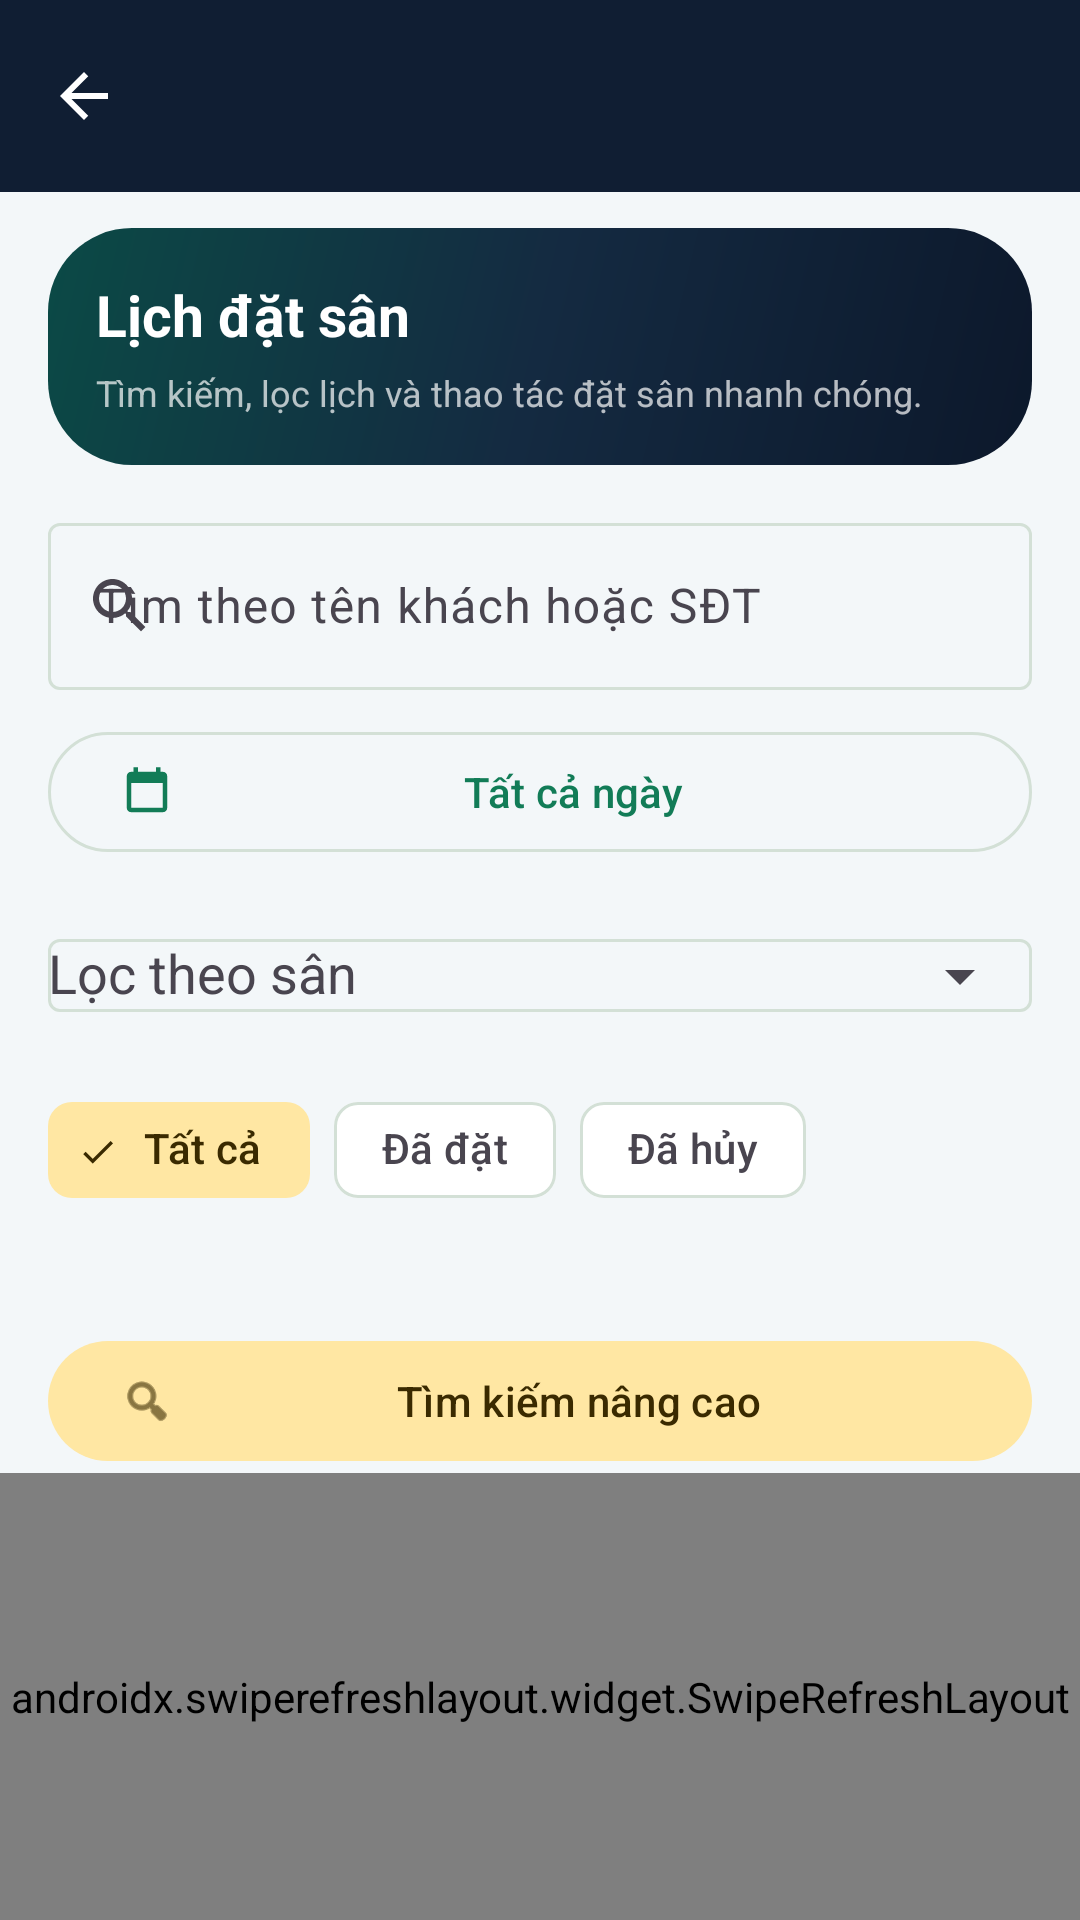

This screen was rendered from an Android layout file. Write that file and the resources it references.
<!-- AndroidManifest.xml: application theme Theme.CourtMatePickleballCourtManager -->
<!-- res/layout/activity_main.xml -->
<?xml version="1.0" encoding="utf-8"?>
<LinearLayout xmlns:android="http://schemas.android.com/apk/res/android"
    xmlns:app="http://schemas.android.com/apk/res-auto"
    xmlns:tools="http://schemas.android.com/tools"
    android:layout_width="match_parent"
    android:layout_height="match_parent"
    android:orientation="vertical"
    android:background="@color/colorBackground">

    <include layout="@layout/toolbar" />

    <LinearLayout android:layout_width="match_parent" android:layout_height="wrap_content"
        android:layout_marginStart="16dp" android:layout_marginTop="12dp" android:layout_marginEnd="16dp"
        android:background="@drawable/cm_hero_gradient" android:orientation="vertical"
        android:padding="16dp">
        <TextView android:layout_width="match_parent" android:layout_height="wrap_content"
            android:text="Lịch đặt sân" android:textColor="@color/white"
            android:textSize="19sp" android:textStyle="bold" />
        <TextView android:layout_width="match_parent" android:layout_height="wrap_content"
            android:layout_marginTop="5dp" android:text="Tìm kiếm, lọc lịch và thao tác đặt sân nhanh chóng."
            android:textColor="@color/white_70" android:textSize="12sp" />
    </LinearLayout>


    <LinearLayout
        android:layout_width="match_parent"
        android:layout_height="wrap_content"
        android:orientation="vertical"
        android:paddingStart="16dp"
        android:paddingTop="14dp"
        android:paddingEnd="16dp"
        android:paddingBottom="4dp">

        <com.google.android.material.textfield.TextInputLayout
            android:layout_width="match_parent"
            android:layout_height="wrap_content"
            android:hint="@string/search_hint"
            app:endIconMode="clear_text"
            app:startIconDrawable="@drawable/ic_search">

            <com.google.android.material.textfield.TextInputEditText
                android:id="@+id/etSearch"
                android:layout_width="match_parent"
                android:layout_height="wrap_content"
                android:imeOptions="actionSearch"
                android:inputType="text"
                android:maxLines="1" />
        </com.google.android.material.textfield.TextInputLayout>

        <LinearLayout
            android:layout_width="match_parent"
            android:layout_height="wrap_content"
            android:layout_marginTop="10dp"
            android:gravity="center_vertical"
            android:orientation="horizontal">

            <com.google.android.material.button.MaterialButton
                android:id="@+id/btnFilterDate"
                style="@style/Widget.Material3.Button.OutlinedButton"
                android:layout_width="0dp"
                android:layout_height="wrap_content"
                android:layout_weight="1"
                android:text="@string/all_dates"
                android:textAllCaps="false"
                app:icon="@drawable/ic_calendar" />

            <com.google.android.material.button.MaterialButton
                android:id="@+id/btnClearDate"
                style="@style/Widget.Material3.Button.TextButton"
                android:layout_width="wrap_content"
                android:layout_height="wrap_content"
                android:layout_marginStart="4dp"
                android:text="@string/clear_filter"
                android:textAllCaps="false"
                android:visibility="gone" />
        </LinearLayout>

        <com.google.android.material.textfield.TextInputLayout
            android:layout_width="match_parent"
            android:layout_height="wrap_content"
            android:layout_marginTop="8dp"
            android:hint="@string/court_filter_hint"
            app:endIconMode="dropdown_menu">

            <com.google.android.material.textfield.MaterialAutoCompleteTextView
                android:id="@+id/actCourtFilter"
                android:layout_width="match_parent"
                android:layout_height="wrap_content"
                android:inputType="none" />
        </com.google.android.material.textfield.TextInputLayout>

        <com.google.android.material.chip.ChipGroup
            android:id="@+id/chipGroupStatus"
            android:layout_width="match_parent"
            android:layout_height="wrap_content"
            android:layout_marginTop="10dp"
            app:chipSpacingHorizontal="8dp"
            app:selectionRequired="true"
            app:singleSelection="true">

            <com.google.android.material.chip.Chip
                android:id="@+id/chipAll"
                style="@style/Widget.Material3.Chip.Filter"
                android:layout_width="wrap_content"
                android:layout_height="wrap_content"
                android:checked="true"
                android:text="@string/filter_all" />

            <com.google.android.material.chip.Chip
                android:id="@+id/chipBooked"
                style="@style/Widget.Material3.Chip.Filter"
                android:layout_width="wrap_content"
                android:layout_height="wrap_content"
                android:text="@string/status_booked" />

            <com.google.android.material.chip.Chip
                android:id="@+id/chipCancelled"
                style="@style/Widget.Material3.Chip.Filter"
                android:layout_width="wrap_content"
                android:layout_height="wrap_content"
                android:text="@string/status_cancelled" />
        </com.google.android.material.chip.ChipGroup>

        <TextView
            android:id="@+id/tvResultCount"
            android:layout_width="wrap_content"
            android:layout_height="wrap_content"
            android:layout_marginTop="10dp"
            android:textColor="?android:attr/textColorSecondary"
            android:textSize="13sp"
            tools:text="12 lịch đặt" />
    </LinearLayout>

    <com.google.android.material.button.MaterialButton
        android:id="@+id/btnAdvancedSearch"
        style="@style/Widget.Material3.Button.TonalButton"
        android:layout_width="match_parent"
        android:layout_height="wrap_content"
        android:layout_marginStart="16dp"
        android:layout_marginTop="4dp"
        android:layout_marginEnd="16dp"
        android:text="@string/advanced_search"
        android:textAllCaps="false"
        app:icon="@android:drawable/ic_menu_search" />

    <androidx.swiperefreshlayout.widget.SwipeRefreshLayout
        android:id="@+id/swipeRefresh"
        android:layout_width="match_parent"
        android:layout_height="0dp"
        android:layout_weight="1">

        <FrameLayout
            android:layout_width="match_parent"
            android:layout_height="match_parent">

            <androidx.recyclerview.widget.RecyclerView
                android:id="@+id/rvBookings"
                android:layout_width="match_parent"
                android:layout_height="match_parent"
                android:clipToPadding="false"
                android:paddingStart="16dp"
                android:paddingTop="4dp"
                android:paddingEnd="16dp"
                android:paddingBottom="100dp" />

            <LinearLayout
                android:id="@+id/layoutEmpty"
                android:layout_width="wrap_content"
                android:layout_height="wrap_content"
                android:layout_gravity="center"
                android:gravity="center"
                android:orientation="vertical"
                android:padding="28dp">

                <ImageView
                    android:layout_width="64dp"
                    android:layout_height="64dp"
                    android:alpha="0.9"
                    android:contentDescription="@null"
                    android:src="@drawable/ic_empty_calendar" />

                <TextView
                    android:id="@+id/tvEmptyBookingsTitle"
                    android:layout_width="wrap_content"
                    android:layout_height="wrap_content"
                    android:layout_marginTop="14dp"
                    android:text="@string/empty_bookings"
                    android:textSize="17sp"
                    android:textStyle="bold" />

                <TextView
                    android:id="@+id/tvEmptyBookingsHint"
                    android:layout_width="wrap_content"
                    android:layout_height="wrap_content"
                    android:layout_marginTop="6dp"
                    android:gravity="center"
                    android:text="@string/empty_bookings_hint"
                    android:textColor="?android:attr/textColorSecondary"
                    android:textSize="14sp" />
            </LinearLayout>

            <com.google.android.material.floatingactionbutton.ExtendedFloatingActionButton
                android:id="@+id/fabAddBooking"
                android:layout_width="wrap_content"
                android:layout_height="wrap_content"
                android:layout_gravity="bottom|end"
                android:layout_margin="20dp"
                android:text="@string/add_booking"
                app:icon="@drawable/ic_add" />
        </FrameLayout>
    </androidx.swiperefreshlayout.widget.SwipeRefreshLayout>
</LinearLayout>
<!-- res/layout/toolbar.xml (included above) -->
<?xml version="1.0" encoding="utf-8"?>
<com.google.android.material.appbar.MaterialToolbar xmlns:android="http://schemas.android.com/apk/res/android"
    xmlns:app="http://schemas.android.com/apk/res-auto"
    xmlns:tools="http://schemas.android.com/tools"
    android:id="@+id/toolbar"
    android:layout_width="match_parent"
    android:layout_height="?attr/actionBarSize"
    android:background="@color/cm_navy"
    android:elevation="2dp"
    android:theme="@style/ThemeOverlay.CourtMate.Toolbar"
    app:navigationIcon="@drawable/ic_arrow_back"
    app:navigationIconTint="@color/white"
    app:subtitleTextColor="@color/white_70"
    app:titleTextColor="@color/white"
    tools:ignore="Overdraw" />
<!-- resources referenced by this layout -->
<resources>
  <color name="cm_navy">#101E33</color>
  <color name="colorBackground">#F3F7F9</color>
  <color name="white">#FFFFFFFF</color>
  <color name="white_70">#B3FFFFFF</color>
  <!-- drawable cm_hero_gradient (drawable) -->
  <?xml version="1.0" encoding="utf-8"?>
  <shape xmlns:android="http://schemas.android.com/apk/res/android" android:shape="rectangle">
      <gradient android:angle="135" android:startColor="#0C182B" android:centerColor="#142A41" android:endColor="#0B4A46" />
      <corners android:radius="28dp" />
  </shape>
  <!-- drawable ic_add (drawable) -->
  <vector xmlns:android="http://schemas.android.com/apk/res/android"
      android:width="24dp"
      android:height="24dp"
      android:viewportWidth="24"
      android:viewportHeight="24"
      android:tint="@color/colorOnPrimary">
      <path
          android:fillColor="@android:color/white"
          android:pathData="M19,13h-6v6h-2v-6H5v-2h6V5h2v6h6v2z" />
  </vector>
  <!-- drawable ic_arrow_back (drawable) -->
  <?xml version="1.0" encoding="utf-8"?>
  <vector xmlns:android="http://schemas.android.com/apk/res/android"
      android:width="24dp"
      android:height="24dp"
      android:viewportWidth="24"
      android:viewportHeight="24">
      <path
          android:fillColor="@color/white"
          android:pathData="M20,11H7.83l5.59,-5.59L12,4l-8,8 8,8 1.41,-1.41L7.83,13H20v-2z" />
  </vector>
  <!-- drawable ic_calendar (drawable) -->
  ﻿<?xml version="1.0" encoding="utf-8"?>
  <vector xmlns:android="http://schemas.android.com/apk/res/android"
      android:width="24dp"
      android:height="24dp"
      android:viewportWidth="24"
      android:viewportHeight="24">
      <path
          android:fillColor="@color/text_accent"
          android:pathData="M19,3h-1V1h-2v2H8V1H6v2H5C3.89,3 3,3.9 3,5v14c0,1.1 0.89,2 2,2h14c1.1,0 2,-0.9 2,-2V5c0,-1.1 -0.9,-2 -2,-2zM19,19H5V8h14V19z" />
  </vector>
  <!-- drawable ic_empty_calendar (drawable) -->
  <?xml version="1.0" encoding="utf-8"?>
  <vector xmlns:android="http://schemas.android.com/apk/res/android"
      android:width="56dp"
      android:height="56dp"
      android:viewportWidth="24"
      android:viewportHeight="24">
      <path
          android:fillColor="@color/text_accent"
          android:pathData="M20,3h-1V1h-2v2H7V1H5v2H4C2.9,3 2,3.9 2,5v16c0,1.1 0.9,2 2,2h16c1.1,0 2,-0.9 2,-2V5C22,3.9 21.1,3 20,3zM20,21H4V8h16V21z" />
      <path
          android:fillColor="@color/text_accent"
          android:pathData="M7,11h4v4H7z" />
  </vector>
  <string name="add_booking">Đặt sân</string>
  <string name="advanced_search">Tìm kiếm nâng cao</string>
  <string name="all_dates">Tất cả ngày</string>
  <string name="clear_filter">Bỏ lọc</string>
  <string name="court_filter_hint">Lọc theo sân</string>
  <string name="empty_bookings">Chưa có lịch đặt</string>
  <string name="empty_bookings_hint">Nhấn “Đặt sân” để tạo lịch mới</string>
  <string name="filter_all">Tất cả</string>
  <string name="search_hint">Tìm theo tên khách hoặc SĐT</string>
  <string name="status_booked">Đã đặt</string>
  <string name="status_cancelled">Đã hủy</string>
  <style name="ThemeOverlay.CourtMate.Toolbar" parent="ThemeOverlay.Material3">
          <item name="colorControlNormal">@color/white</item>
      </style>
  <style name="Theme.CourtMatePickleballCourtManager" parent="Base.Theme.CourtMatePickleballCourtManager" />
  <color name="colorOnPrimary">#FFFFFF</color>
  <color name="text_accent">#07553C</color>
  <color name="colorPrimary">#127C57</color>
  <color name="colorPrimaryContainer">#D9F8EA</color>
  <color name="colorOnPrimaryContainer">#06301D</color>
  <color name="colorSecondary">#F4B942</color>
  <color name="colorOnSecondary">#2B1D00</color>
  <color name="colorSecondaryContainer">#FFE7A3</color>
  <color name="colorOnSecondaryContainer">#3A2A00</color>
  <color name="colorSurface">#FFFFFF</color>
  <color name="colorSurfaceVariant">#EBF3F6</color>
  <color name="colorOutline">#D3E0D6</color>
</resources>
